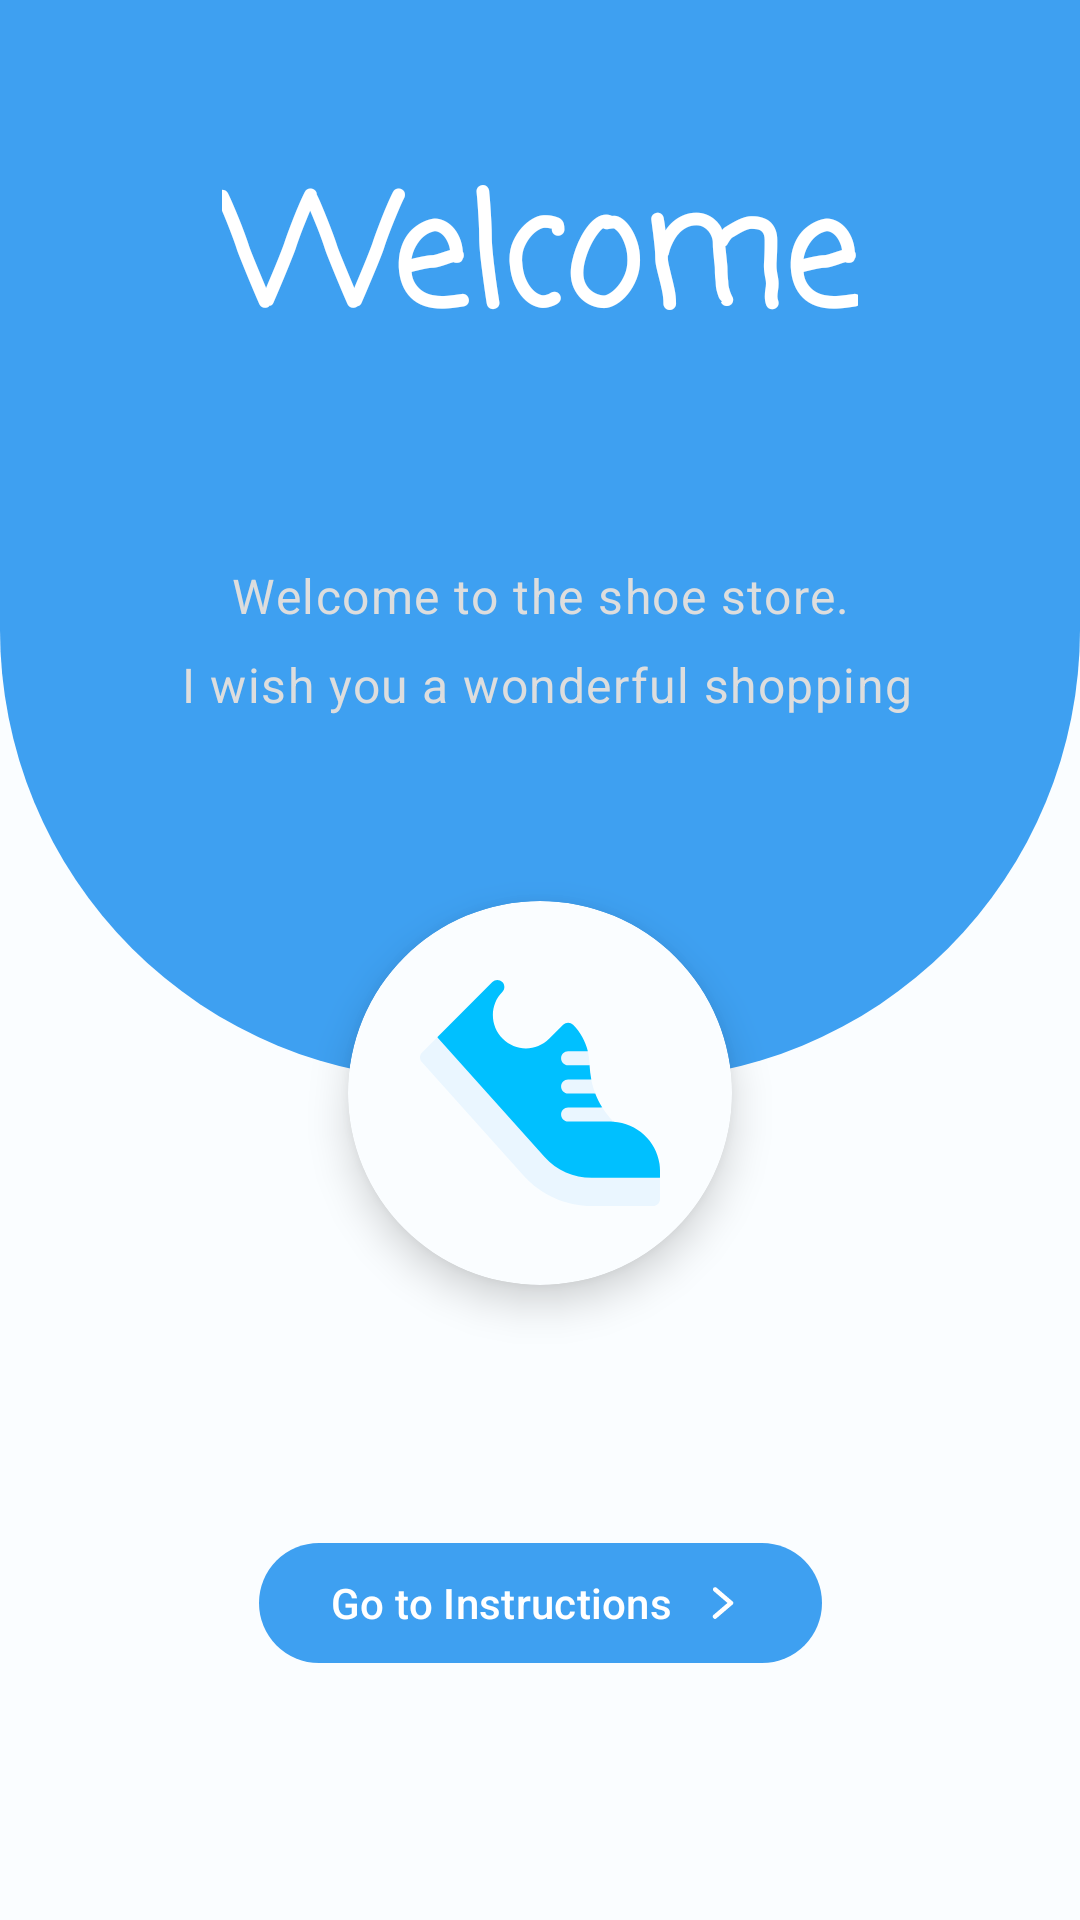

This screen was rendered from an Android layout file. Write that file and the resources it references.
<!-- AndroidManifest.xml: application theme Theme.ShoeStoreApp -->
<!-- res/layout/fragment_welcome.xml -->
<?xml version="1.0" encoding="utf-8"?>
<layout xmlns:android="http://schemas.android.com/apk/res/android"
    xmlns:app="http://schemas.android.com/apk/res-auto"
    xmlns:tools="http://schemas.android.com/tools">

    <data>

    </data>

    
    <androidx.constraintlayout.widget.ConstraintLayout
        android:layout_width="match_parent"
        android:layout_height="match_parent"
        tools:context=".welcome.WelcomeFragment">

        <View
            android:id="@+id/view"
            android:layout_width="match_parent"
            android:layout_height="0dp"
            android:background="@drawable/bottom_corner_shape"
            app:layout_constraintDimensionRatio="w,1:1"
            app:layout_constraintEnd_toEndOf="parent"
            app:layout_constraintStart_toStartOf="parent"
            app:layout_constraintTop_toTopOf="parent" />

        <TextView
            android:id="@+id/textView2"
            android:layout_width="wrap_content"
            android:layout_height="wrap_content"
            android:layout_marginTop="50dp"
            android:fontFamily="casual"
            android:text="@string/welcome"
            android:textColor="@color/white"
            android:textSize="50sp"
            android:textStyle="bold"
            app:layout_constraintEnd_toEndOf="parent"
            app:layout_constraintStart_toStartOf="parent"
            app:layout_constraintTop_toTopOf="parent" />

        <TextView
            android:layout_width="wrap_content"
            android:layout_height="wrap_content"
            android:gravity="center"
            android:lineSpacingMultiplier="1.5"
            android:text="@string/welcome_to_the_shoe_store_n_i_wish_you_a_wonderful_shopping"
            android:textAlignment="center"
            android:textAppearance="@style/TextAppearance.Material3.BodyLarge"
            android:textColor="@color/lighter_gray"
            app:layout_constraintBottom_toTopOf="@+id/cardView"
            app:layout_constraintEnd_toEndOf="@+id/view"
            app:layout_constraintStart_toStartOf="@+id/view"
            app:layout_constraintTop_toBottomOf="@+id/textView2" />

        <androidx.cardview.widget.CardView
            android:id="@+id/cardView"
            android:layout_width="wrap_content"
            android:layout_height="wrap_content"
            android:layout_marginTop="-60dp"
            android:backgroundTint="@color/windowBackground"
            app:cardCornerRadius="75dp"
            app:cardElevation="8dp"
            app:layout_constraintEnd_toEndOf="parent"
            app:layout_constraintStart_toStartOf="@+id/view"
            app:layout_constraintTop_toBottomOf="@+id/view">

            <ImageView
                android:layout_width="80dp"
                android:layout_height="80dp"
                android:layout_margin="24dp"
                android:src="@drawable/logo_shoe_app" />
        </androidx.cardview.widget.CardView>

        <com.google.android.material.button.MaterialButton
            android:id="@+id/btnGoToInstructions"
            android:layout_width="wrap_content"
            android:layout_height="wrap_content"
            android:text="@string/go_to_instructions"
            app:icon="@drawable/ic_go_arrow"
            app:iconGravity="textEnd"
            app:layout_constraintBottom_toBottomOf="parent"
            app:layout_constraintEnd_toEndOf="parent"
            app:layout_constraintStart_toStartOf="parent"
            app:layout_constraintTop_toBottomOf="@+id/cardView" />
    </androidx.constraintlayout.widget.ConstraintLayout>
</layout>
<!-- resources referenced by this layout -->
<resources>
  <color name="lighter_gray">#ddd</color>
  <color name="white">#FFFFFFFF</color>
  <color name="windowBackground">#FAFDFF</color>
  <!-- drawable bottom_corner_shape (drawable) -->
  <?xml version="1.0" encoding="utf-8"?>
  <shape xmlns:android="http://schemas.android.com/apk/res/android">
      <solid android:color="@color/my_light_primary" />
      <corners
          android:bottomLeftRadius="150dp"
          android:bottomRightRadius="150dp"
          />
  </shape>
  <!-- drawable ic_go_arrow (drawable) -->
  <vector xmlns:android="http://schemas.android.com/apk/res/android"
      android:width="24dp"
      android:height="24dp"
      android:viewportWidth="6.35"
      android:viewportHeight="6.35">
    <path
        android:pathData="M2.258,1.315a0.265,0.265 0,0 0,-0.174 0.469L3.703,3.17l-1.62,1.386a0.265,0.265 0,1 0,0.345 0.4L4.28,3.373a0.265,0.265 0,0 0,0 -0.403L2.428,1.382a0.265,0.265 0,0 0,-0.17 -0.067z"
        android:fillColor="#000000"/>
  </vector>
  <!-- drawable logo_shoe_app (drawable) -->
  <vector xmlns:android="http://schemas.android.com/apk/res/android"
      xmlns:aapt="http://schemas.android.com/aapt"
      android:width="90dp"
      android:height="90dp"
      android:viewportWidth="512"
      android:viewportHeight="512">
    <path
        android:pathData="M510.91,407c-7.06,-48.73 -48.04,-86.77 -98.39,-89.8l-0.19,-0.2 -66.33,-15 42.88,-15c-6.36,-10.09 -11.25,-20.12 -15.02,-30l-27.87,-15 19.41,-15c-1.97,-10.31 -3.04,-20.34 -3.65,-30l-15.77,-15 12.13,-15c-5.17,-21.32 -16.11,-41.19 -31.52,-56.61 -5.86,-5.85 -15.36,-5.85 -21.22,0l-30,30c-27.23,27.24 -71.55,27.24 -98.78,0 -27.79,-27.78 -28.24,-72.55 -1,-99.78 2.93,-2.93 4.39,-6.77 4.39,-10.61s-1.46,-7.68 -4.39,-10.61c-5.86,-5.85 -15.36,-5.85 -21.22,0L36.83,136.95 53.92,186l181.92,206.31c25.56,28.4 92.14,74.69 130.35,74.69h110.82l35,-30v-15c0,-5.09 -0.37,-10.1 -1.09,-15z"
        android:fillColor="#00C0FF"/>
    <path
        android:pathData="M316,257h57.87c-3.88,-10.19 -6.58,-20.22 -8.46,-30h-49.41c-8.28,0 -15,6.72 -15,15s6.72,15 15,15zM316,317h96.33c-9.47,-10.01 -17.17,-20.03 -23.45,-30h-72.88c-8.28,0 -15,6.72 -15,15s6.72,15 15,15zM316,197h45.76c-0.15,-2.36 -0.27,-4.7 -0.37,-7.01a118.97,118.97 0,0 0,-3.27 -22.99h-42.13c-8.28,0 -15,6.72 -15,15s6.72,15 15,15zM366.18,437c-38.21,0 -74.79,-16.29 -100.35,-44.69l-229,-255.36 -32.44,32.44c-5.63,5.64 -5.88,14.69 -0.56,20.62l217.39,242.44c36.92,41.02 89.75,64.55 144.95,64.55h130.83c8.28,0 15,-6.72 15,-15v-45z"
        android:fillColor="#EAF6FF"/>
  </vector>
  <string name="go_to_instructions">Go to Instructions</string>
  <string name="welcome">Welcome</string>
  <string name="welcome_to_the_shoe_store_n_i_wish_you_a_wonderful_shopping">Welcome to the shoe store.\n I wish you a wonderful shopping</string>
  <style name="Theme.ShoeStoreApp" parent="Base.Theme.ShoeStoreApp" />
  <color name="my_light_primary">#3ea0f1</color>
  <style name="Base.Theme.ShoeStoreApp" parent="Theme.Material3.DayNight.NoActionBar">
          Customize your light theme here.
          <item name="android:windowBackground">@color/windowBackground</item>
          <item name="colorPrimary">@color/my_light_primary</item>
      </style>
</resources>
